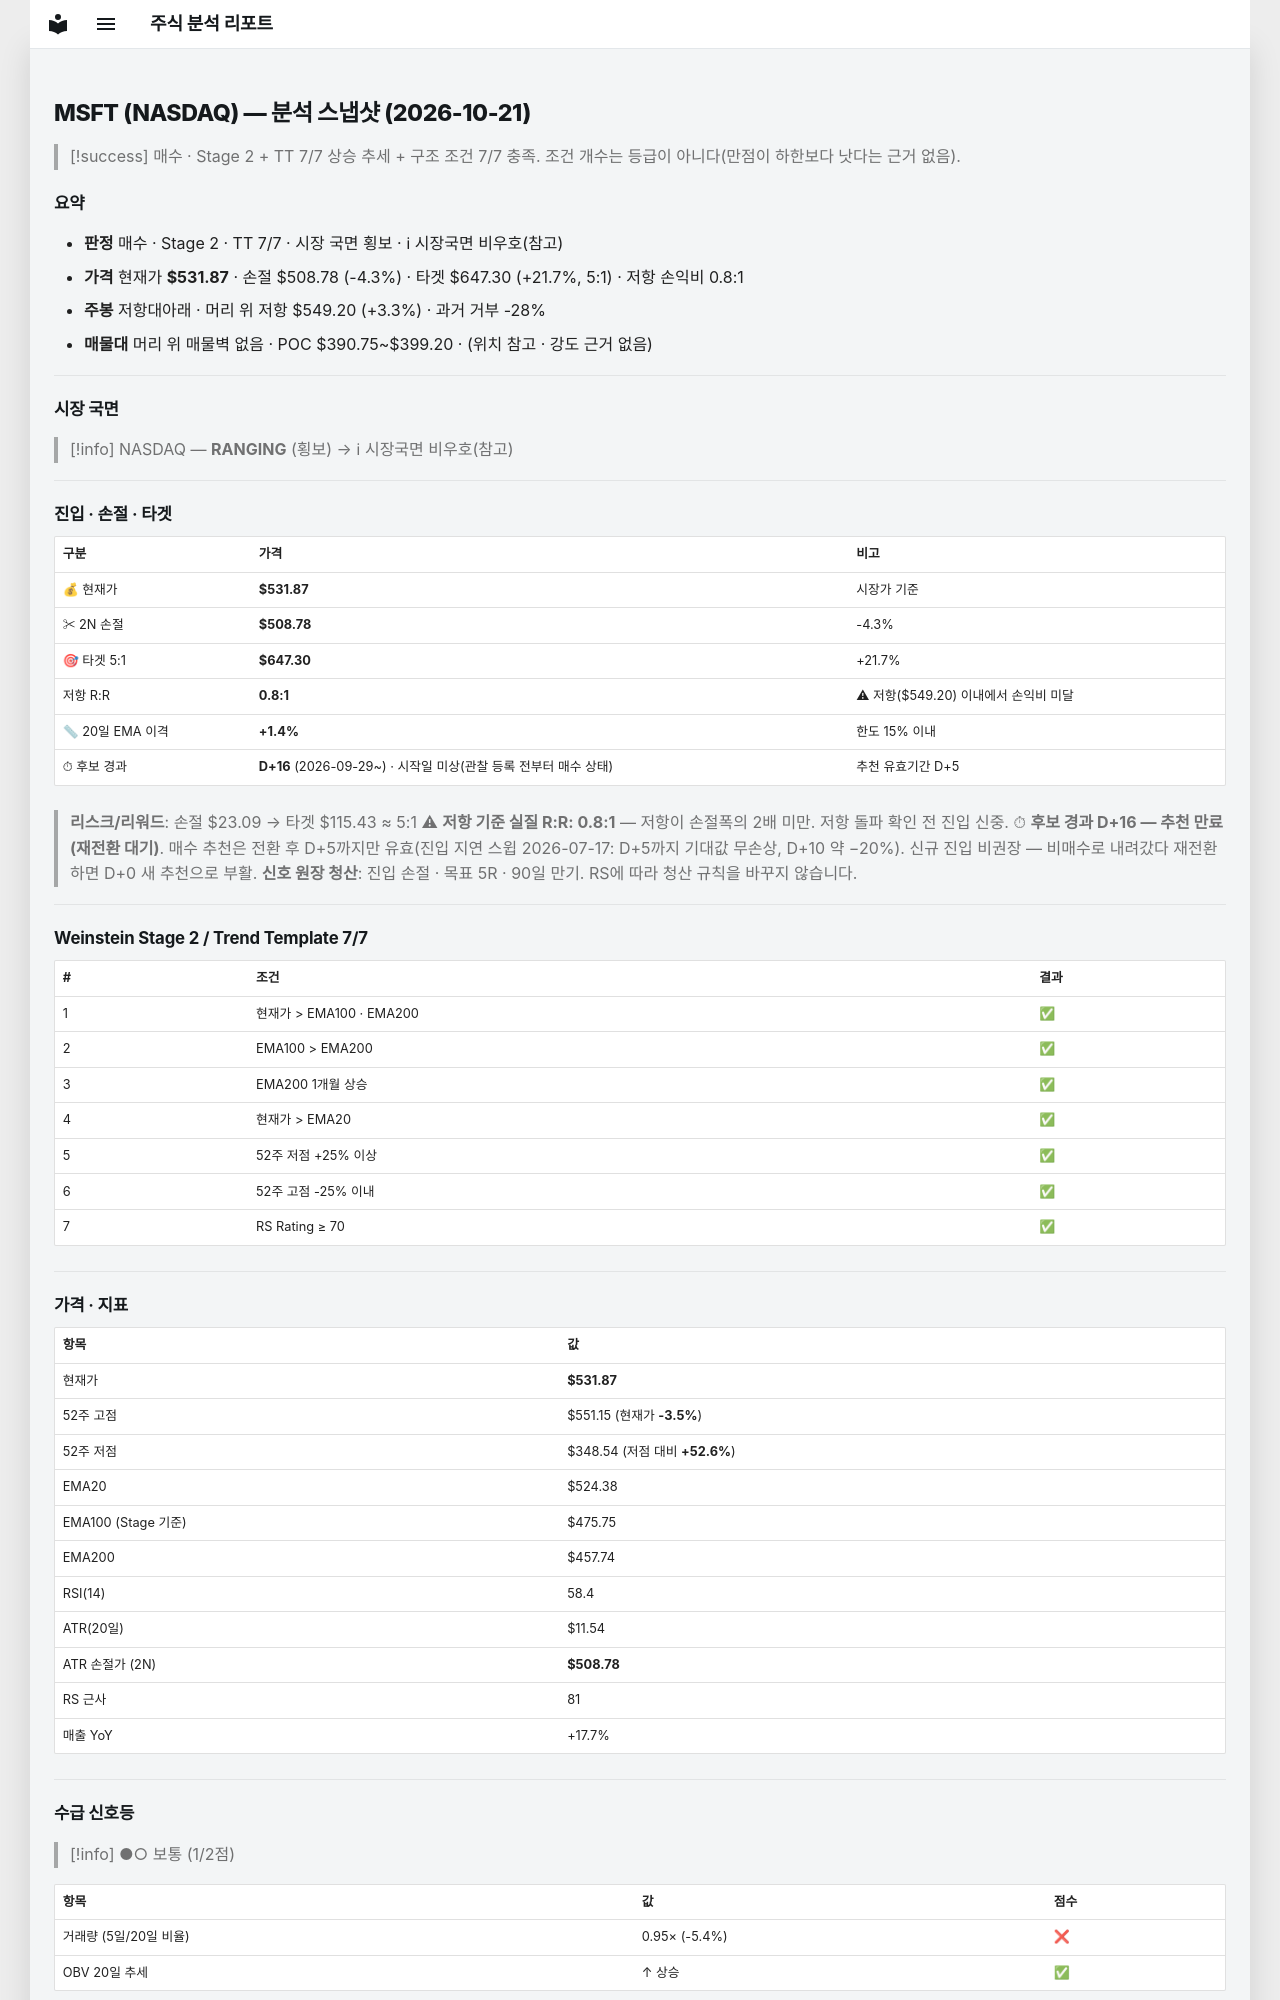

repository: soloandco/stock-reports · page: snapshots/MSFT-2026-10-21/index.html · generator: mkdocs

---
type: analysis-snapshot
title: MSFT 분석 스냅샷
ticker: MSFT
market: NASDAQ
created: 2026-10-21
updated: 2026-10-21
bar-date: 2026-10-20
verdict: 매수후보
real-rr: 0.75
sma50-gap-pct: 1.4
candidate-days: 16
candidate-since: 2026-09-29
candidate-start-unknown: true
weekly-position: 저항대아래
weekly-overhead-price: 549.20
weekly-overhead-pct: 3.3
stage: 2
trend-template-score: 7
tt-max: 7
ma-set: ema-20-100-200
price: 531.8699951171875
stop-price: 508.7837957235643
market-regime: RANGING
supply-demand-score: 1/2
supply-demand-label: 보통
status: tracking
tags:
  - stock-agent
  - watchlist
  - MSFT
  - analysis
related:
  - "[[analysis-template]]"
---

# MSFT (NASDAQ) — 분석 스냅샷 (2026-10-21)

> [!success] 매수 · Stage 2 + TT 7/7
> 상승 추세 + 구조 조건 7/7 충족. 조건 개수는 등급이 아니다(만점이 하한보다 낫다는 근거 없음).

## 요약

- **판정** 매수 · Stage 2 · TT 7/7 · 시장 국면 횡보 · ℹ 시장국면 비우호(참고)
- **가격** 현재가 **$531.87** · 손절 $508.78 (-4.3%) · 타겟 $647.30 (+21.7%, 5:1) · 저항 손익비 0.8:1
- **주봉** 저항대아래 · 머리 위 저항 $549.20 (+3.3%) · 과거 거부 -28%
- **매물대** 머리 위 매물벽 없음 · POC $390.75~$399.20 · (위치 참고 · 강도 근거 없음)

---

## 시장 국면

> [!info] NASDAQ — **RANGING** (횡보) → ℹ 시장국면 비우호(참고)

---

## 진입 · 손절 · 타겟

| 구분 | 가격 | 비고 |
|------|------|------|
| 💰 현재가 | **$531.87** | 시장가 기준 |
| ✂ 2N 손절 | **$508.78** | -4.3% |
| 🎯 타겟 5:1 | **$647.30** | +21.7% |
| 저항 R:R | **0.8:1** | ⚠ 저항($549.20) 이내에서 손익비 미달 |
| 📏 20일 EMA 이격 | **+1.4%** | 한도 15% 이내 |
| ⏱ 후보 경과 | **D+16** (2026-09-29~) · 시작일 미상(관찰 등록 전부터 매수 상태) | 추천 유효기간 D+5 |

> **리스크/리워드**: 손절 $23.09 → 타겟 $115.43 ≈ 5:1
> ⚠ **저항 기준 실질 R:R: 0.8:1** — 저항이 손절폭의 2배 미만. 저항 돌파 확인 전 진입 신중.
> ⏱ **후보 경과 D+16 — 추천 만료(재전환 대기)**. 매수 추천은 전환 후 D+5까지만 유효(진입 지연 스윕 2026-07-17: D+5까지 기대값 무손상, D+10 약 −20%). 신규 진입 비권장 — 비매수로 내려갔다 재전환하면 D+0 새 추천으로 부활.
> **신호 원장 청산**: 진입 손절 · 목표 5R · 90일 만기. RS에 따라 청산 규칙을 바꾸지 않습니다.

---

## Weinstein Stage 2 / Trend Template 7/7

| # | 조건 | 결과 |
|---|------|------|
| 1 | 현재가 > EMA100 · EMA200 | ✅ |
| 2 | EMA100 > EMA200 | ✅ |
| 3 | EMA200 1개월 상승 | ✅ |
| 4 | 현재가 > EMA20 | ✅ |
| 5 | 52주 저점 +25% 이상 | ✅ |
| 6 | 52주 고점 -25% 이내 | ✅ |
| 7 | RS Rating ≥ 70 | ✅ |

---

## 가격 · 지표

| 항목 | 값 |
|------|---|
| 현재가 | **$531.87** |
| 52주 고점 | $551.15 (현재가 **-3.5%**) |
| 52주 저점 | $348.54 (저점 대비 **+52.6%**) |
| EMA20 | $524.38 |
| EMA100 (Stage 기준) | $475.75 |
| EMA200 | $457.74 |
| RSI(14) | 58.4 |
| ATR(20일) | $11.54 |
| ATR 손절가 (2N) | **$508.78** |
| RS 근사 | 81 |
| 매출 YoY | +17.7% |

---
## 수급 신호등

> [!info] ●○ 보통 (1/2점)

| 항목 | 값 | 점수 |
|------|------|------|
| 거래량 (5일/20일 비율) | 0.95× (-5.4%) | ❌ |
| OBV 20일 추세 | ↑ 상승 | ✅ |

> **판독법**: 거래량이 20일 평균보다 20% 이상 많고 OBV(온밸런스볼륨)가 상승 중이면 매집 수급이 강한 것으로 판단합니다.

---
